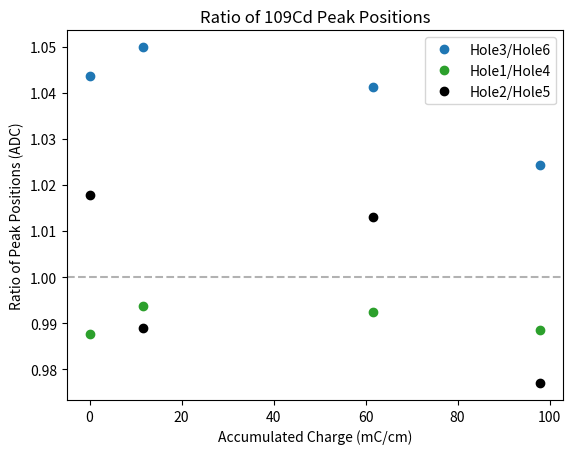

Here is the Python script that generated this plot:
#!/usr/bin/env python3

import os
import numpy as np
import matplotlib.pyplot as plt

dates = ['20240827',
        '20241025',
        '20241031',
        '20241121',
        '20241129',
        '20250121',
        '20250206']

# Hole2
#days = ['20240827_dyn_recup_CF4',
#        '20241025_dyn_recupCF4',
#        '20241031_dyn_recupCF4',
#        '20241121_dyn_recupCF4',
#        '20241129_dyn_recupCF4',
#        '06_dyn_recupCF4',
#        '07_dyn_recupCF4']


# Hole4 and Hole6
days = ['20240827_dyn_recup_CF4',
        '20241025_dyn_recupCF4',
        '20241031_dyn_recupCF4',
        '20241122_dyn_recupCF4',
        '20241129_dyn_recupCF4',
        '06_dyn_recupCF4',
        '07_dyn_recupCF4',
        '20250221_dyn_recupCF4'
        ]

#for hole in [1,3,5]:
#    print(f'for hole: {hole}')
#    for day in days:
#        path = f'data_processed.nosync/{day}/wSrc/hole{hole}/fitParams.txt'
#
#        try:
#            with open(path,'r') as fl:
#                lines = fl.readlines()
#        except:
#            print(f'\tFile not found: {path}')
#            continue
#        
#        date = []
#        pos = []
#        
#        date.append(day)
#        for line in lines:
#            if 'Position' in line:
#                pos.append(float(line.split(':')[-1]))
#
#        print(f'\t{day},{pos}')


accChrg= np.array([0.0,11.68,11.68,31.13,48.38,61.68,98.02])

##Optained from previous run iteration
### Hole 2 --------------------------------------------------
peakPos_hole2 = [1744.0897098607102,1762.934905544564,1543.5746213907626,2013.0461815805709,1684.9920610511986,1941.6802834613113,1693.7676685442764]
#plt.annotate('966.8\n mbar',(accChrg[0],peakPos_hole2[0]),textcoords='offset points',xytext=(0,-30),ha='center')
#plt.annotate('962.1 mbar',(accChrg[1],peakPos_hole2[1]),textcoords='offset points',xytext=(0,10),ha='center')
#plt.annotate('970.6 mbar',(accChrg[2],peakPos_hole2[2]),textcoords='offset points',xytext=(40,-5),ha='center')
#plt.annotate('944.8 mbar',(accChrg[3],peakPos_hole2[3]),textcoords='offset points',xytext=(40,-5),ha='center')
#plt.annotate('955.5 mbar',(accChrg[4],peakPos_hole2[4]),textcoords='offset points',xytext=(0,-30),ha='center')
#
### Other holes --------------------------------------------------
offMask = np.array([True,False,True,False,False,True,True])
peakPos_hole1 = np.array([1719.700766522691,1514.3171954717113,1887.2633419566137,1683.1422288483657])
peakPos_hole3 = np.array([1673.9549701047274,1506.129806205713,1912.9893997745803,1682.1798984063726])
peakPos_hole5 = np.array([1713.4261548300008,1560.8827974687767,1916.6469563875391,1733.6706102880507])

peakPos_hole4 = [1741.2082639872517,1758.9679977006772,1523.8945529231733,1949.3193016609603,1657.0404169135736,1901.6861399748645,1702.838069886899]
peakPos_hole6 = [1603.9568116270716,1684.4408097883668,1434.5605298881815,1836.8142504691432,1579.9764335042576,1837.0636044001221,1642.212066780308]

### Plot Ratios --------------------------------------------------
ratio24 = np.array(peakPos_hole2)/np.array(peakPos_hole4)
ratio26 = np.array(peakPos_hole2)/np.array(peakPos_hole6)
ratio21 = np.array(peakPos_hole2)[offMask]/np.array(peakPos_hole1)
ratio23 = np.array(peakPos_hole2)[offMask]/np.array(peakPos_hole3)
ratio25 = np.array(peakPos_hole2)[offMask]/np.array(peakPos_hole5)

### Same strip ratio plots
ratio36 = np.array(peakPos_hole3)/np.array(peakPos_hole6)[offMask]
ratio14 = np.array(peakPos_hole1)/np.array(peakPos_hole4)[offMask]
ratio25 = np.array(peakPos_hole2)[offMask]/np.array(peakPos_hole5)

### Plot ratio of peak positions
#plt.plot(accChrg[offMask],ratio21,marker='o',linestyle='',color='tab:blue',label='Hole2/Hole1')
#plt.plot(accChrg[offMask],ratio23,marker='o',linestyle='',color='tab:brown',label='Hole2/Hole3')
#plt.plot(accChrg,ratio24,marker='o',linestyle='',color='tab:green',label='Hole2/Hole4')
##plt.plot(accChrg[offMask],ratio25,marker='o',linestyle='',color='tab:purple',label='Hole2/Hole5')
#plt.plot(accChrg,ratio26,marker='o',linestyle='',color='tab:orange',label='Hole2/Hole6')

plt.plot(accChrg[offMask],ratio36,marker='o',linestyle='',color='tab:blue',label='Hole3/Hole6')
plt.plot(accChrg[offMask],ratio14,marker='o',linestyle='',color='tab:green',label='Hole1/Hole4')
plt.plot(accChrg[offMask],ratio25,marker='o',linestyle='',color='black',label='Hole2/Hole5')


# Raw plots
#plt.plot(accChrg,peakPos_hole2,marker='o',linestyle='',color='black',label='Hole2')
#
#plt.plot(accChrg[offMask],peakPos_hole1,marker='o',linestyle='',color='tab:blue',label='Hole1')
#plt.plot(accChrg[offMask],peakPos_hole3,marker='o',linestyle='',color='tab:brown',label='Hole3')
#plt.plot(accChrg,peakPos_hole4,marker='o',linestyle='',color='tab:green',label='Hole4')
#plt.plot(accChrg[offMask],peakPos_hole5,marker='o',linestyle='',color='tab:purple',label='Hole5')
#plt.plot(accChrg,peakPos_hole6,marker='o',linestyle='',color='tab:cyan',label='Hole6')


plt.legend()
plt.axhline(1,linestyle='--',color='black',alpha=0.3)
plt.xlabel('Accumulated Charge (mC/cm)')

plt.ylabel('Ratio of Peak Positions (ADC)')
plt.title('Ratio of 109Cd Peak Positions')

#plt.ylabel('Peak Position (ADC)')
#plt.title('109Cd Peak Positions')


#plt.savefig('./hole4_peakPos_vs_accChrg.png',format='png',dpi=200)
plt.savefig('./sameStripHoles_peakPosRatio_vs_accChrg.png',format='png',dpi=200)
plt.close()
